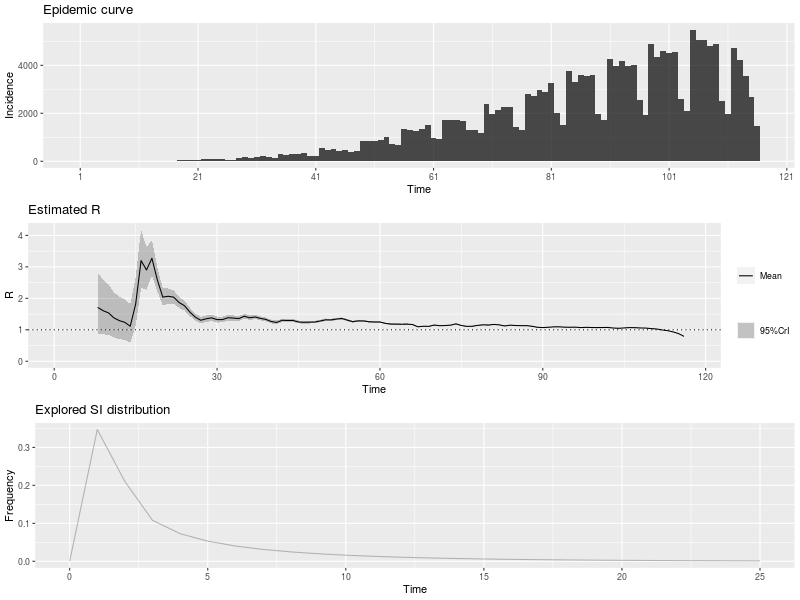

Values plotted in this chart, from the file beside it:
, t_start, t_end, Mean(R), Std(R), Quantile.0.025(R), Quantile.0.05(R), Quantile.0.25(R), Median(R), Quantile.0.75(R), Quantile.0.95(R), Quantile.0.975(R)
1, 2, 8, 1.712, 0.4942, 0.8846, 0.9879, 1.358, 1.665, 2.015, 2.598, 2.808
2, 3, 9, 1.608, 0.4461, 0.8564, 0.9514, 1.289, 1.567, 1.883, 2.406, 2.593
3, 4, 10, 1.538, 0.411, 0.8407, 0.9296, 1.244, 1.501, 1.791, 2.27, 2.442
4, 5, 11, 1.379, 0.3686, 0.754, 0.8338, 1.116, 1.347, 1.607, 2.036, 2.19
5, 6, 12, 1.291, 0.3452, 0.7061, 0.7808, 1.045, 1.261, 1.505, 1.907, 2.051
6, 7, 13, 1.238, 0.3308, 0.6767, 0.7484, 1.002, 1.208, 1.442, 1.827, 1.966
7, 8, 14, 1.114, 0.3091, 0.5934, 0.6592, 0.8934, 1.086, 1.304, 1.667, 1.797
8, 9, 15, 1.811, 0.3952, 1.121, 1.214, 1.531, 1.782, 2.06, 2.506, 2.664
9, 10, 16, 3.198, 0.4716, 2.342, 2.464, 2.869, 3.175, 3.502, 4.011, 4.186
10, 11, 17, 2.902, 0.342, 2.271, 2.363, 2.665, 2.889, 3.125, 3.486, 3.61
11, 12, 18, 3.273, 0.286, 2.737, 2.817, 3.076, 3.265, 3.461, 3.757, 3.857
12, 13, 19, 2.583, 0.193, 2.218, 2.274, 2.45, 2.578, 2.71, 2.908, 2.975
13, 14, 20, 2.039, 0.1404, 1.773, 1.814, 1.943, 2.036, 2.132, 2.276, 2.324
14, 15, 21, 2.065, 0.1239, 1.83, 1.866, 1.98, 2.063, 2.147, 2.273, 2.315
15, 16, 22, 2.037, 0.1074, 1.832, 1.864, 1.964, 2.035, 2.109, 2.217, 2.253
16, 17, 23, 1.867, 0.08983, 1.695, 1.722, 1.806, 1.866, 1.927, 2.017, 2.047
17, 18, 24, 1.764, 0.07804, 1.614, 1.638, 1.711, 1.763, 1.816, 1.894, 1.92
18, 19, 25, 1.562, 0.06656, 1.435, 1.454, 1.517, 1.561, 1.607, 1.673, 1.695
19, 20, 26, 1.4, 0.05874, 1.287, 1.305, 1.36, 1.399, 1.439, 1.498, 1.517
20, 21, 27, 1.303, 0.05412, 1.199, 1.216, 1.266, 1.303, 1.339, 1.394, 1.412
21, 22, 28, 1.351, 0.0533, 1.248, 1.264, 1.314, 1.35, 1.386, 1.439, 1.457
22, 23, 29, 1.38, 0.0516, 1.281, 1.296, 1.345, 1.379, 1.414, 1.466, 1.483
23, 24, 30, 1.323, 0.04808, 1.23, 1.245, 1.29, 1.322, 1.355, 1.403, 1.419
24, 25, 31, 1.325, 0.0462, 1.236, 1.25, 1.294, 1.325, 1.356, 1.402, 1.417
25, 26, 32, 1.384, 0.04529, 1.297, 1.311, 1.353, 1.384, 1.415, 1.46, 1.474
26, 27, 33, 1.373, 0.04284, 1.29, 1.303, 1.344, 1.373, 1.402, 1.444, 1.458
27, 28, 34, 1.356, 0.04051, 1.278, 1.291, 1.329, 1.356, 1.384, 1.424, 1.437
28, 29, 35, 1.43, 0.0397, 1.353, 1.365, 1.403, 1.43, 1.457, 1.496, 1.509
29, 30, 36, 1.383, 0.03682, 1.312, 1.323, 1.358, 1.383, 1.408, 1.444, 1.456
30, 31, 37, 1.406, 0.03528, 1.338, 1.349, 1.383, 1.406, 1.43, 1.465, 1.476
31, 32, 38, 1.363, 0.0329, 1.299, 1.309, 1.341, 1.363, 1.385, 1.418, 1.428
32, 33, 39, 1.329, 0.03098, 1.269, 1.278, 1.308, 1.329, 1.35, 1.38, 1.39
33, 34, 40, 1.262, 0.02894, 1.205, 1.214, 1.242, 1.261, 1.281, 1.309, 1.319
34, 35, 41, 1.235, 0.02774, 1.181, 1.19, 1.216, 1.235, 1.254, 1.281, 1.29
35, 36, 42, 1.302, 0.0277, 1.249, 1.257, 1.284, 1.302, 1.321, 1.348, 1.357
36, 37, 43, 1.296, 0.02654, 1.244, 1.253, 1.278, 1.296, 1.314, 1.34, 1.348
37, 38, 44, 1.296, 0.02552, 1.247, 1.255, 1.279, 1.296, 1.313, 1.339, 1.347
38, 39, 45, 1.249, 0.02408, 1.202, 1.209, 1.232, 1.249, 1.265, 1.289, 1.296
39, 40, 46, 1.239, 0.02324, 1.194, 1.201, 1.223, 1.239, 1.255, 1.278, 1.285
40, 41, 47, 1.244, 0.02259, 1.2, 1.207, 1.228, 1.243, 1.259, 1.281, 1.288
41, 42, 48, 1.246, 0.02192, 1.204, 1.211, 1.232, 1.246, 1.261, 1.283, 1.29
42, 43, 49, 1.28, 0.02151, 1.238, 1.245, 1.265, 1.28, 1.294, 1.316, 1.322
43, 44, 50, 1.318, 0.02102, 1.277, 1.283, 1.303, 1.317, 1.332, 1.352, 1.359
44, 45, 51, 1.315, 0.02009, 1.276, 1.282, 1.301, 1.314, 1.328, 1.348, 1.354
45, 46, 52, 1.342, 0.01946, 1.304, 1.31, 1.329, 1.342, 1.355, 1.374, 1.381
46, 47, 53, 1.359, 0.01869, 1.323, 1.329, 1.347, 1.359, 1.372, 1.39, 1.396
47, 48, 54, 1.307, 0.01745, 1.273, 1.279, 1.296, 1.307, 1.319, 1.336, 1.342
48, 49, 55, 1.258, 0.01644, 1.226, 1.231, 1.247, 1.258, 1.269, 1.285, 1.29
49, 50, 56, 1.284, 0.01609, 1.252, 1.257, 1.273, 1.283, 1.294, 1.31, 1.315
50, 51, 57, 1.281, 0.01549, 1.25, 1.255, 1.27, 1.281, 1.291, 1.306, 1.311
51, 52, 58, 1.256, 0.01478, 1.227, 1.232, 1.246, 1.256, 1.266, 1.28, 1.285
52, 53, 59, 1.249, 0.01426, 1.221, 1.225, 1.239, 1.249, 1.258, 1.272, 1.277
53, 54, 60, 1.248, 0.01381, 1.221, 1.226, 1.239, 1.248, 1.258, 1.271, 1.276
54, 55, 61, 1.204, 0.01313, 1.178, 1.182, 1.195, 1.204, 1.212, 1.225, 1.23
55, 56, 62, 1.183, 0.01269, 1.158, 1.162, 1.174, 1.183, 1.191, 1.204, 1.208
56, 57, 63, 1.178, 0.01239, 1.154, 1.158, 1.17, 1.178, 1.187, 1.199, 1.203
57, 58, 64, 1.176, 0.01211, 1.152, 1.156, 1.168, 1.176, 1.184, 1.196, 1.2
58, 59, 65, 1.179, 0.01186, 1.156, 1.16, 1.171, 1.179, 1.187, 1.199, 1.203
59, 60, 66, 1.167, 0.01154, 1.145, 1.148, 1.16, 1.167, 1.175, 1.186, 1.19
60, 61, 67, 1.096, 0.01094, 1.074, 1.078, 1.088, 1.096, 1.103, 1.114, 1.117
... 49 more rows
